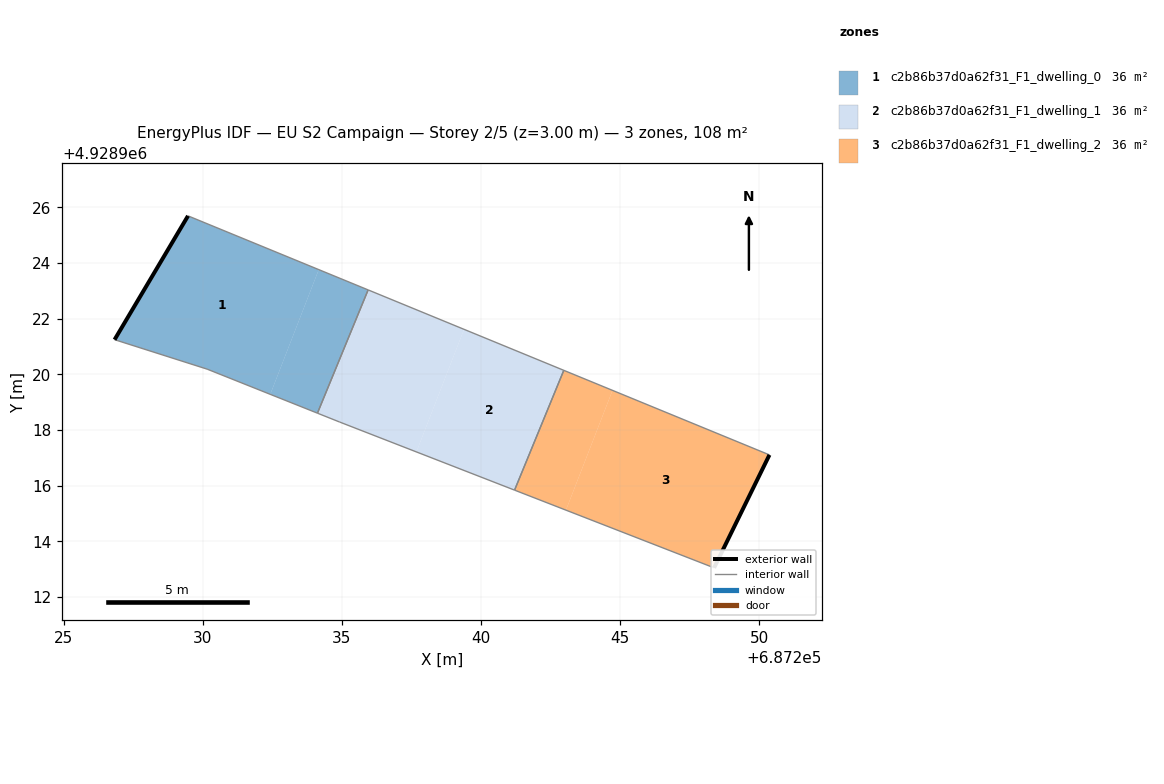
=== STOREY PLAN SPEC (per zone: floor XY polygon, exterior-wall plan segments, windows/doors) ===
zone 1: c2b86b37d0a62f31_F1_dwelling_0  (35.9 m²)
  floor: (687232.43, 4928919.28) (687234.17, 4928923.76) (687229.47, 4928925.70) (687226.83, 4928921.25) (687230.16, 4928920.19)
  floor: (687234.13, 4928918.61) (687235.95, 4928923.04) (687234.17, 4928923.76) (687232.43, 4928919.28)
  exterior wall: (687226.83, 4928921.25) – (687229.47, 4928925.70)  [5.2 m]
  interior walls: 4
zone 2: c2b86b37d0a62f31_F1_dwelling_1  (35.9 m²)
  floor: (687241.21, 4928915.84) (687242.98, 4928920.14) (687239.40, 4928921.62) (687237.68, 4928917.21)
  floor: (687237.68, 4928917.21) (687239.40, 4928921.62) (687235.95, 4928923.04) (687234.13, 4928918.61) (687234.92, 4928918.29)
  interior walls: 5
zone 3: c2b86b37d0a62f31_F1_dwelling_2  (35.9 m²)
  floor: (687248.38, 4928913.05) (687250.37, 4928917.11) (687244.73, 4928919.42) (687243.06, 4928915.12)
  floor: (687243.06, 4928915.12) (687244.73, 4928919.42) (687242.98, 4928920.14) (687241.21, 4928915.84)
  exterior wall: (687250.37, 4928917.11) – (687248.38, 4928913.05)  [4.5 m]
  interior walls: 3

=== DERIVED (storey summary) ===
Building: EU S2 Campaign
Storey: 2 of 5  (floor level z = 3.00 m)
Storey gross floor area: 107.8 m²
Zones on this storey: 3
  - c2b86b37d0a62f31_F1_dwelling_0: floor 35.9 m²; exterior wall 5.2 m (15.5 m²); WWR 0.0%
  - c2b86b37d0a62f31_F1_dwelling_1: floor 35.9 m²
  - c2b86b37d0a62f31_F1_dwelling_2: floor 35.9 m²; exterior wall 4.5 m (13.6 m²); WWR 0.0%
Zone adjacency (shared interzone walls):
  - c2b86b37d0a62f31_F1_dwelling_0 ↔ c2b86b37d0a62f31_F1_dwelling_1
  - c2b86b37d0a62f31_F1_dwelling_1 ↔ c2b86b37d0a62f31_F1_dwelling_2